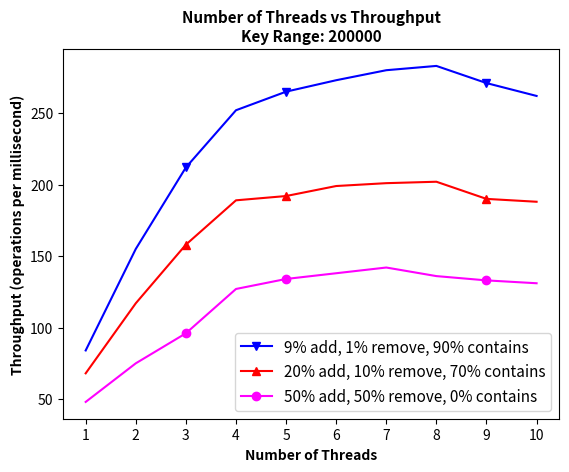

This chart was generated by the following Python code:
import matplotlib.pyplot as plt

keyRange = 200000

# Data

A = [48,75,96,127,134,138,142,136,133,131]
B = [68,117,158,189,192,199,201,202,190,188]
C = [84,155,212,252,265,273,280,283,271,262]


# Number of threads
num_threads = [1, 2, 3, 4, 5, 6, 7, 8, 9, 10]

# Plot
plt.plot(num_threads, C, label="9% add, 1% remove, 90% contains", marker='v', markevery=[2, 4, 8], color = 'blue')
plt.plot(num_threads, B, label="20% add, 10% remove, 70% contains", marker='^', markevery=[2, 4, 8], color = 'red')
plt.plot(num_threads, A, label="50% add, 50% remove, 0% contains", marker='o', markevery=[2, 4, 8], color = 'magenta')

plt.title(f'Number of Threads vs Throughput\nKey Range: {keyRange}', fontsize=11, fontweight='bold')
plt.xlabel('Number of Threads', fontsize=10, fontweight='bold')
plt.ylabel('Throughput (operations per millisecond)', fontsize=10, fontweight='bold')
plt.xticks([1, 2, 3, 4, 5, 6, 7, 8, 9, 10])

plt.legend(fontsize=11)

name = f"MAC-{keyRange}.pdf"
plt.savefig(name)

plt.show()
